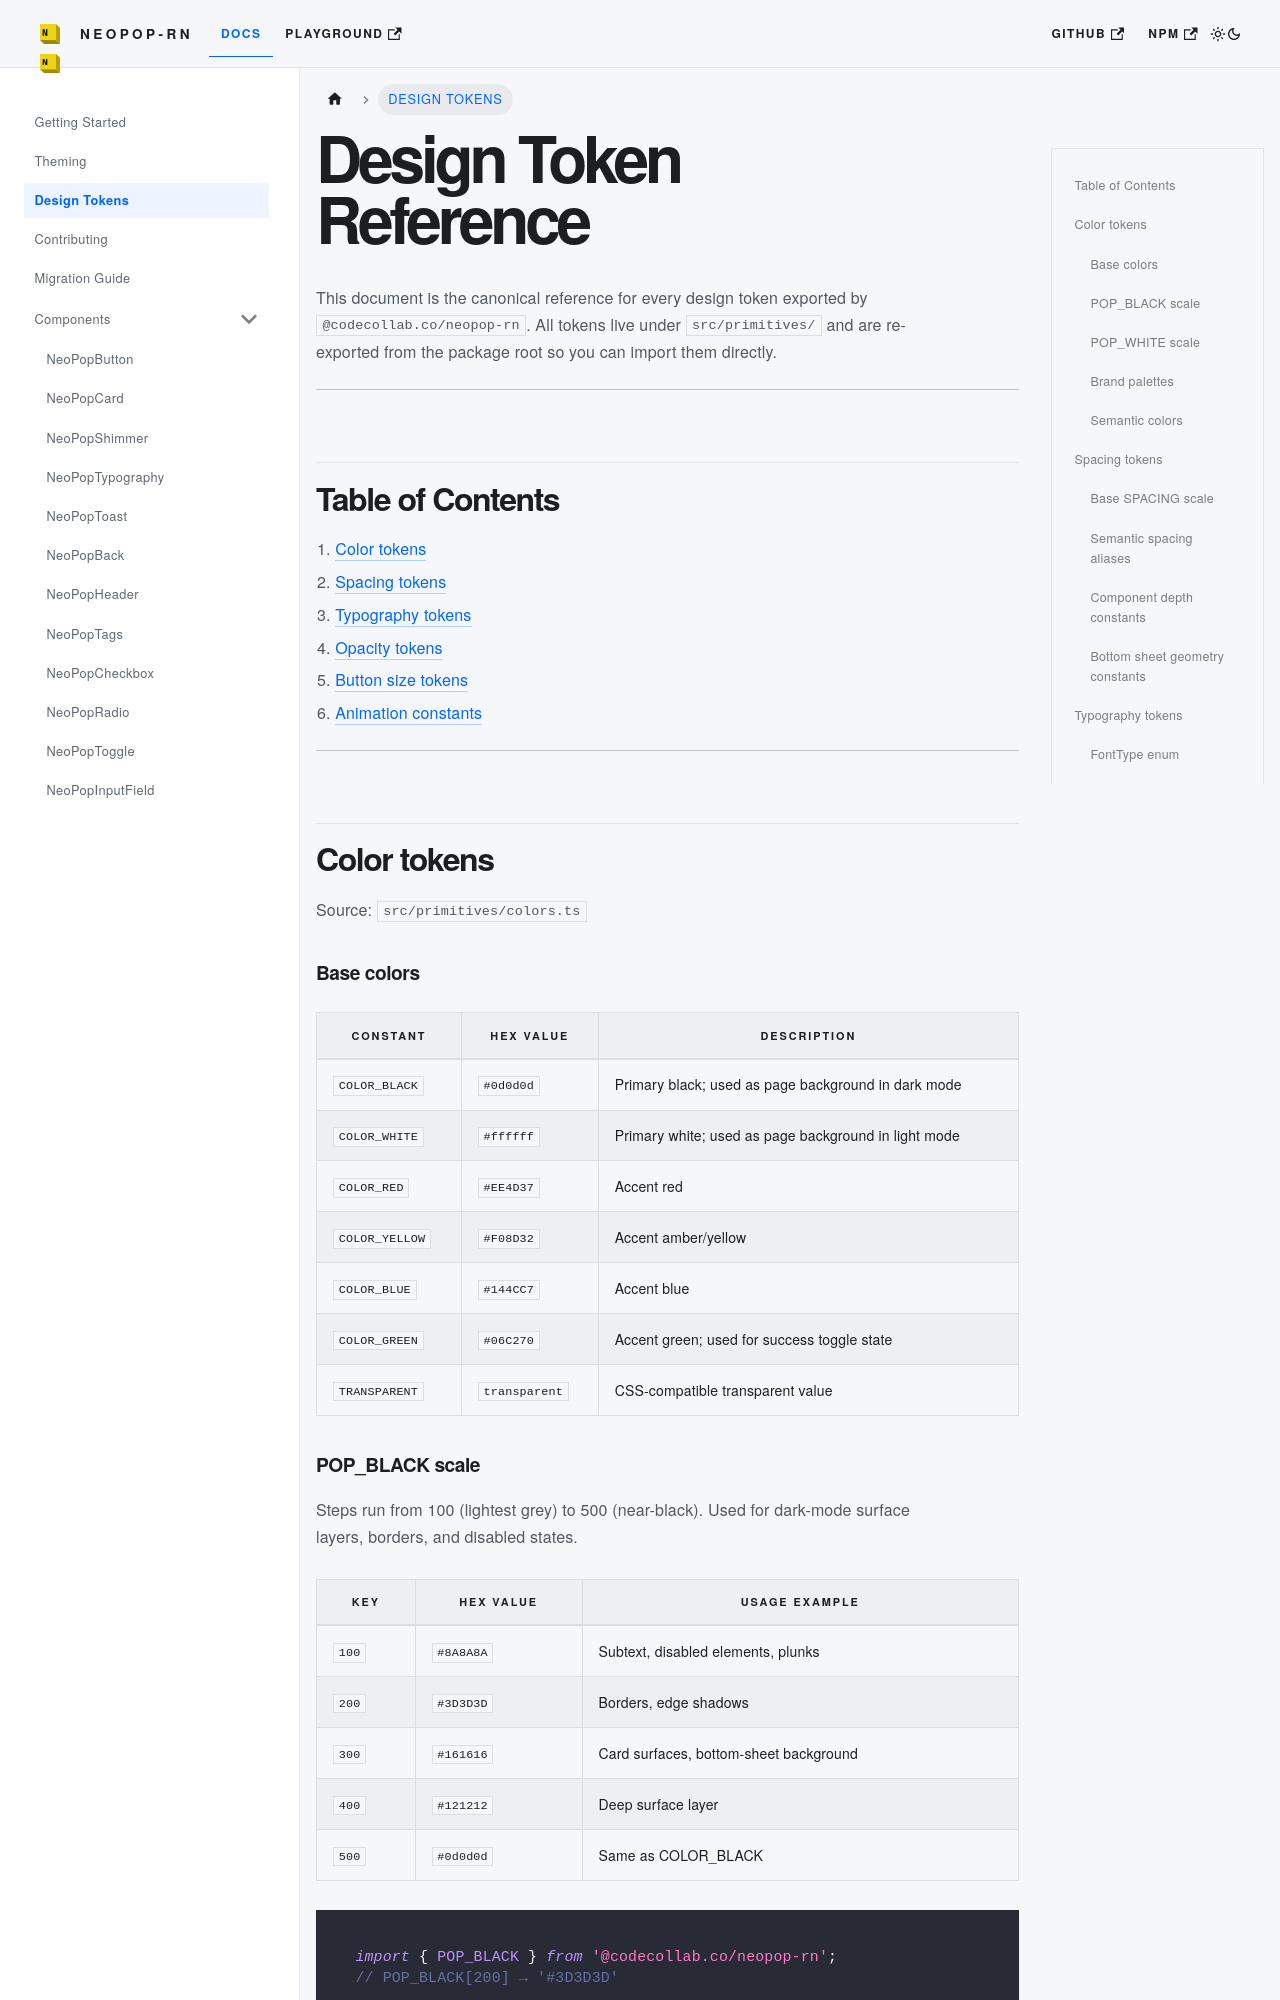

repository: codecollab-co/neopop-rn · page: docs/tokens/index.html · generator: docusaurus

# Design Token Reference

This document is the canonical reference for every design token exported by
`@codecollab.co/neopop-rn`. All tokens live under `src/primitives/` and are
re-exported from the package root so you can import them directly.

---

## Table of Contents

1. [Color tokens](#color-tokens)
2. [Spacing tokens](#spacing-tokens)
3. [Typography tokens](#typography-tokens)
4. [Opacity tokens](#opacity-tokens)
5. [Button size tokens](#button-size-tokens)
6. [Animation constants](#animation-constants)

---

## Color tokens

Source: `src/primitives/colors.ts`

### Base colors

| Constant       | Hex value   | Description                       |
|----------------|-------------|-----------------------------------|
| `COLOR_BLACK`  | `#0d0d0d`   | Primary black; used as page background in dark mode |
| `COLOR_WHITE`  | `#ffffff`   | Primary white; used as page background in light mode |
| `COLOR_RED`    | `#EE4D37`   | Accent red                        |
| `COLOR_YELLOW` | `#F08D32`   | Accent amber/yellow               |
| `COLOR_BLUE`   | `#144CC7`   | Accent blue                       |
| `COLOR_GREEN`  | `#06C270`   | Accent green; used for success toggle state |
| `TRANSPARENT`  | `transparent` | CSS-compatible transparent value |
